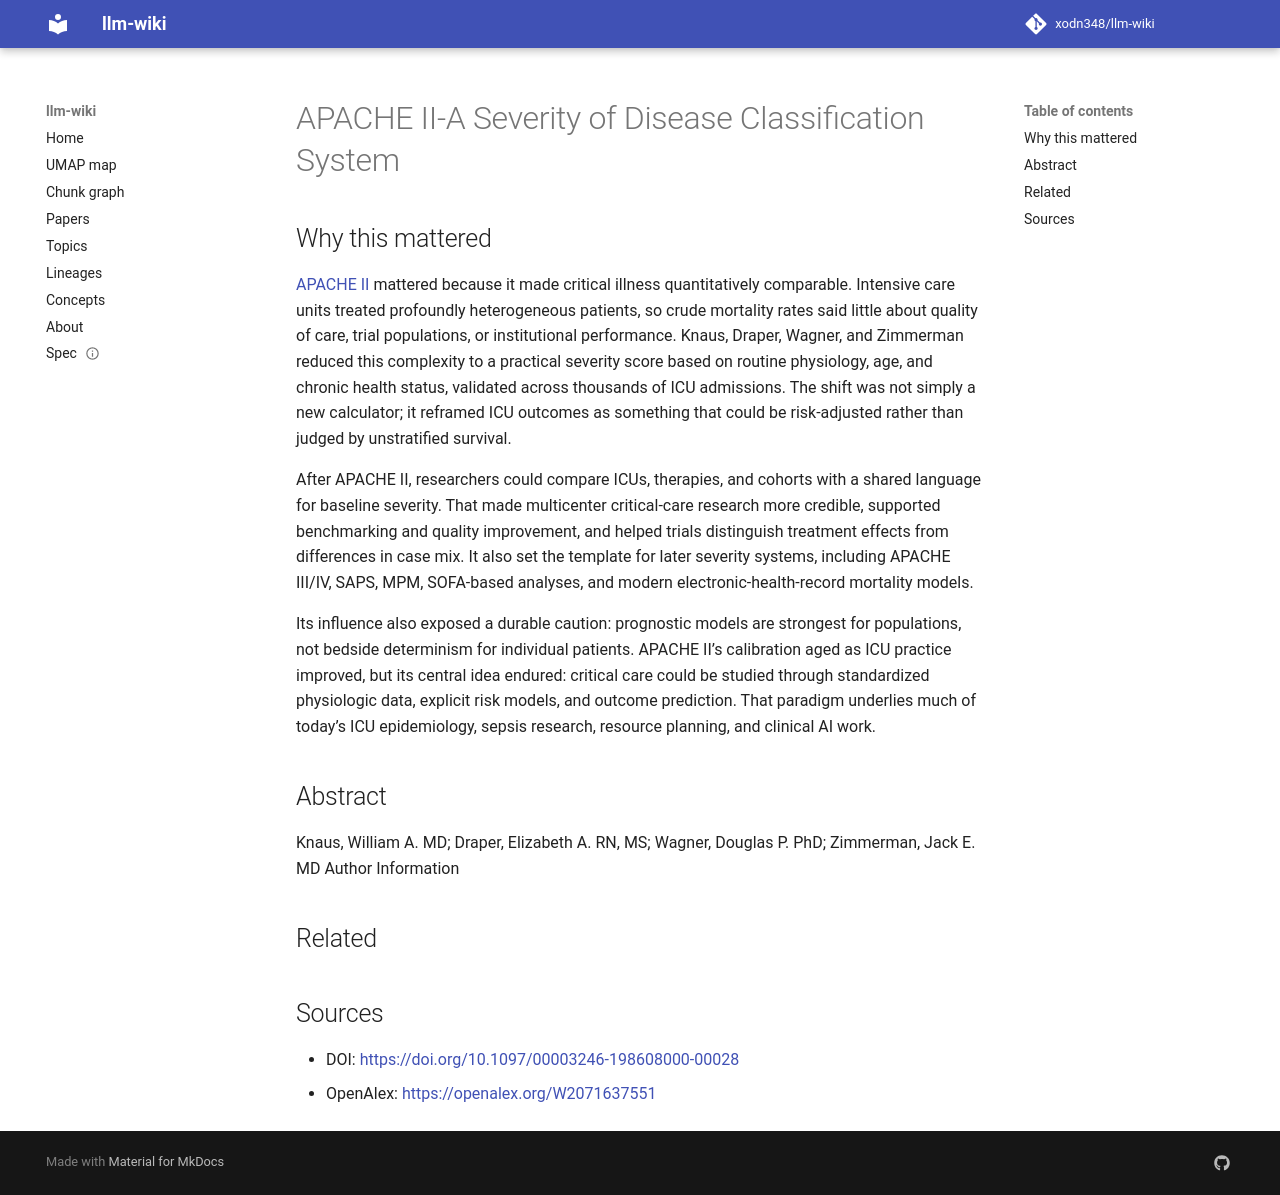

repository: xodn348/llm-wiki · page: paper/10_1097_00003246_198608000_00028/index.html · generator: mkdocs

---
title: APACHE II-A Severity of Disease Classification System
doi: 10.1097/00003246-198608000-00028
openalex_id: https://openalex.org/W2071637551
year: 1986
venue: Critical Care Medicine
authors: William A. Knaus, Elizabeth A. Draper, Douglas P. Wagner, Jack E. Zimmerman
citations: 13410
fleming_tier: true
concepts:
- Medicine
- APACHE II
- Intensive care medicine
- Intensive care unit
---

# APACHE II-A Severity of Disease Classification System

## Why this mattered

[APACHE II](https://journals.lww.com/ccmjournal/abstract/1985/10000/apache_ii__a_severity_of_disease_classification.9.aspx) mattered because it made critical illness quantitatively comparable. Intensive care units treated profoundly heterogeneous patients, so crude mortality rates said little about quality of care, trial populations, or institutional performance. Knaus, Draper, Wagner, and Zimmerman reduced this complexity to a practical severity score based on routine physiology, age, and chronic health status, validated across thousands of ICU admissions. The shift was not simply a new calculator; it reframed ICU outcomes as something that could be risk-adjusted rather than judged by unstratified survival.

After APACHE II, researchers could compare ICUs, therapies, and cohorts with a shared language for baseline severity. That made multicenter critical-care research more credible, supported benchmarking and quality improvement, and helped trials distinguish treatment effects from differences in case mix. It also set the template for later severity systems, including APACHE III/IV, SAPS, MPM, SOFA-based analyses, and modern electronic-health-record mortality models.

Its influence also exposed a durable caution: prognostic models are strongest for populations, not bedside determinism for individual patients. APACHE II’s calibration aged as ICU practice improved, but its central idea endured: critical care could be studied through standardized physiologic data, explicit risk models, and outcome prediction. That paradigm underlies much of today’s ICU epidemiology, sepsis research, resource planning, and clinical AI work.

## Abstract

Knaus, William A. MD; Draper, Elizabeth A. RN, MS; Wagner, Douglas P. PhD; Zimmerman, Jack E. MD Author Information


## Related



## Sources

- DOI: [https://doi.org/10.1097/00003246-198608000-00028](https://doi.org/10.1097/00003246-198608000-00028)
- OpenAlex: [https://openalex.org/W2071637551](https://openalex.org/W2071637551)
